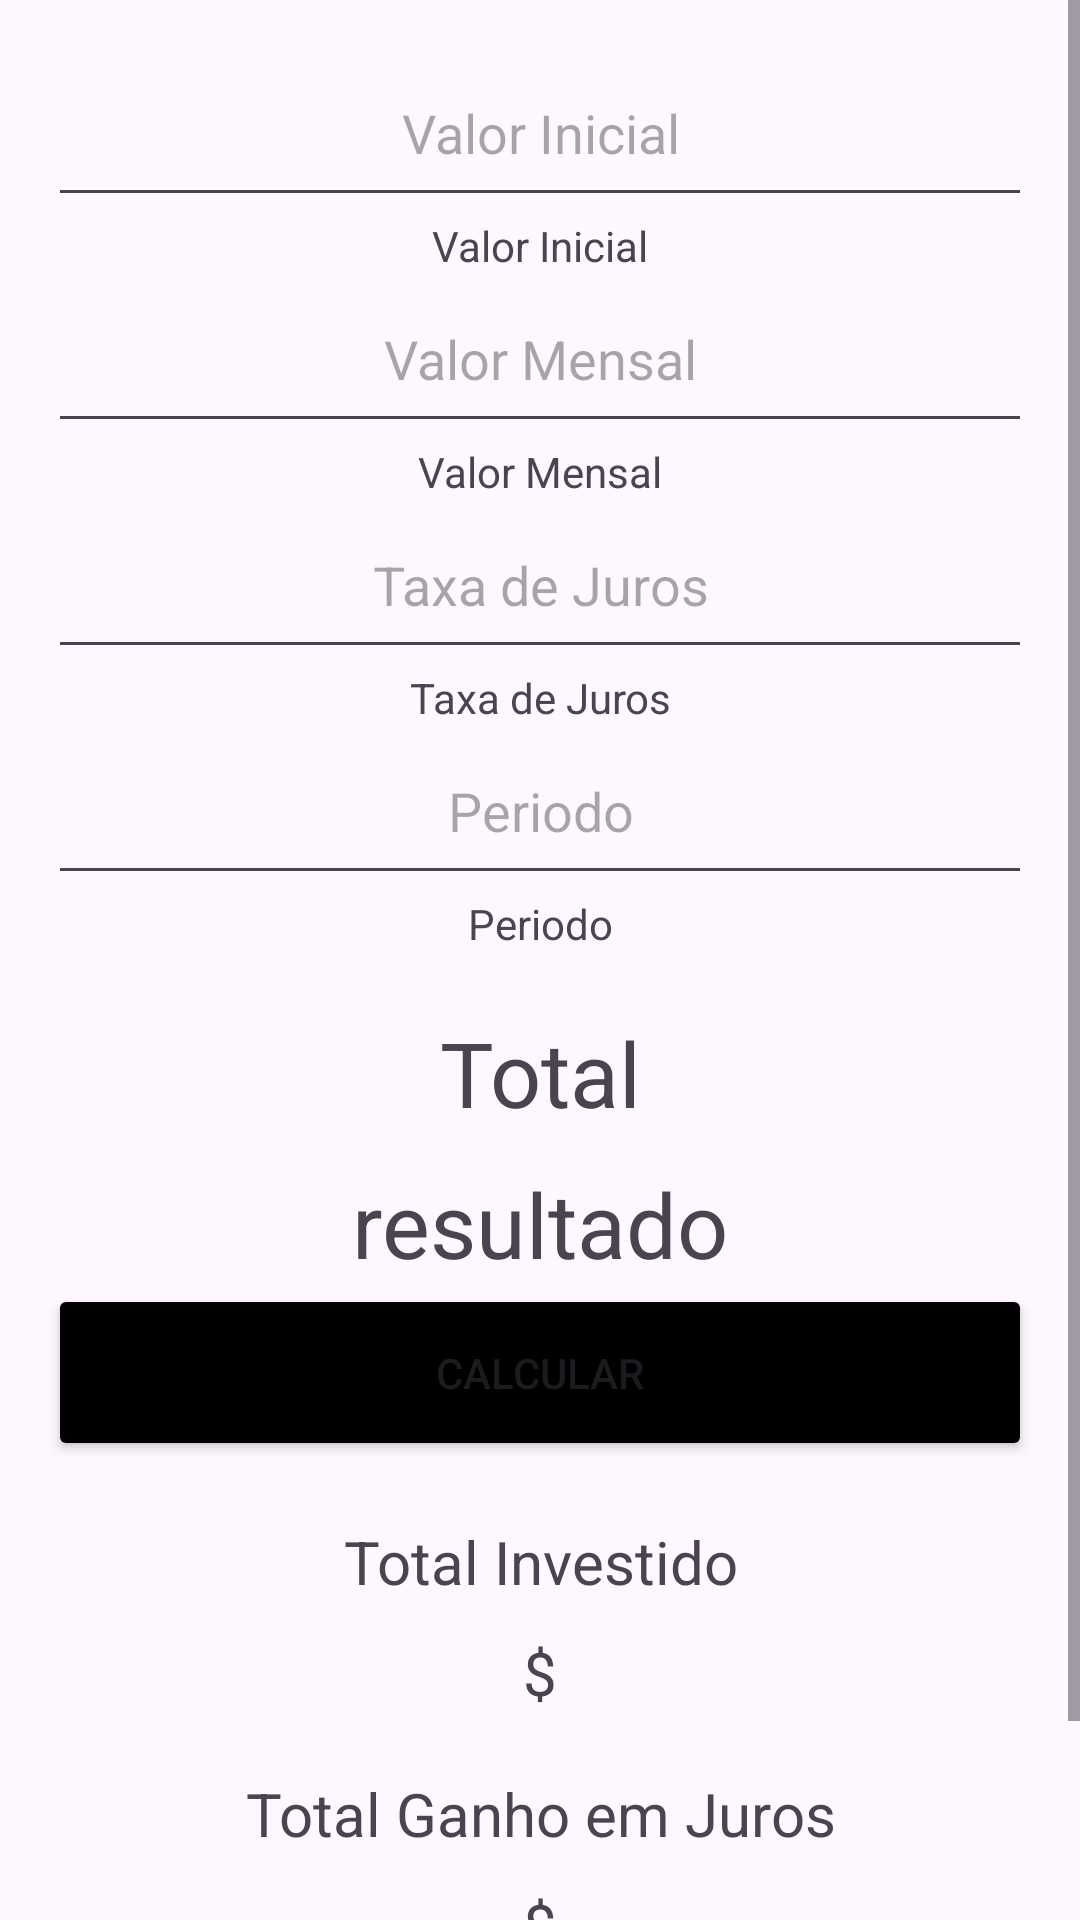

This screen was rendered from an Android layout file. Write that file and the resources it references.
<!-- AndroidManifest.xml: application theme Theme.PromissoriaClean -->
<!-- res/layout/activity_main.xml -->
<?xml version="1.0" encoding="utf-8"?>
<ScrollView xmlns:android="http://schemas.android.com/apk/res/android"
    xmlns:app="http://schemas.android.com/apk/res-auto"
    xmlns:tools="http://schemas.android.com/tools"
    android:layout_width="match_parent"
    android:layout_height="match_parent"
    tools:context=".MainActivity"

    android:orientation="vertical"
    android:layout_margin="16dp"

    >
    <LinearLayout xmlns:android="http://schemas.android.com/apk/res/android"
        xmlns:app="http://schemas.android.com/apk/res-auto"
        xmlns:tools="http://schemas.android.com/tools"
        android:layout_width="match_parent"
        android:layout_height="match_parent"
        tools:context=".MainActivity"

        android:orientation="vertical"
        android:layout_margin="16dp"

        >


        <EditText
            android:id="@+id/editText_ValorInicial"
            android:padding="16dp"
            android:hint="Valor Inicial"
            android:gravity="center"
            android:inputType="numberDecimal"
            android:layout_width="match_parent"
            android:layout_height="wrap_content"
            />
        <LinearLayout
            android:layout_width="match_parent"
            android:layout_height="wrap_content"
            android:orientation="horizontal">
            <TextView
                android:layout_weight="1"
                android:textAlignment="center"
                android:layout_width="wrap_content"
                android:layout_height="wrap_content"
                android:text="Valor Inicial"/>


        </LinearLayout>

        <EditText
            android:id="@+id/editText_ValorMensal"
            android:padding="16dp"
            android:hint="Valor Mensal"
            android:inputType="numberDecimal"
            android:gravity="center"
            android:layout_width="match_parent"
            android:layout_height="wrap_content"
            />

        <LinearLayout
            android:layout_width="match_parent"
            android:layout_height="wrap_content"
            android:orientation="horizontal">
            <TextView
                android:layout_weight="1"
                android:textAlignment="center"
                android:layout_width="wrap_content"
                android:layout_height="wrap_content"
                android:text="Valor Mensal"/>



        </LinearLayout>

        <EditText
            android:id="@+id/editText_TaxaDeJuros"
            android:padding="16dp"
            android:hint="Taxa de Juros"
            android:gravity="center"
            android:inputType="numberDecimal"
            android:layout_width="match_parent"
            android:layout_height="wrap_content"

            />
        <LinearLayout
            android:layout_width="match_parent"
            android:layout_height="match_parent" android:orientation="horizontal">
            <TextView
                android:textAlignment="center"
                android:layout_width="wrap_content"
                android:layout_height="wrap_content"
                android:text="Taxa de Juros"
                android:layout_weight="1"/>


        </LinearLayout>

        <EditText
            android:id="@+id/editText_Periodo"
            android:padding="16dp"
            android:hint="Periodo"
            android:gravity="center"
            android:inputType="numberDecimal"
            android:layout_width="match_parent"
            android:layout_height="wrap_content"

            />
        <LinearLayout
            android:layout_width="match_parent"
            android:layout_height="match_parent" android:orientation="horizontal">
            <TextView
                android:textAlignment="center"
                android:layout_width="wrap_content"
                android:layout_height="wrap_content"
                android:text="Periodo"
                android:layout_weight="1"/>


        </LinearLayout>




        <TextView
            android:layout_marginTop="20dp"
            android:textSize="30dp"
            android:textAlignment="center"
            android:layout_width="match_parent"
            android:layout_height="wrap_content"
            android:text="Total"/>

        <TextView
            android:id="@+id/textViewTotal"
            android:layout_marginTop="10dp"
            android:textSize="30dp"
            android:gravity="center"
            android:layout_width="match_parent"
            android:layout_height="wrap_content"
            android:text="resultado"/>

        <Button

            android:id="@+id/button_calculate"
            android:padding="20dp"
            android:layout_width="match_parent"
            android:layout_height="wrap_content"
            android:backgroundTint="@color/black"
            android:text="Calcular"

            />


        <TextView
            android:layout_marginTop="20dp"
            android:textSize="20dp"
            android:textAlignment="center"
            android:layout_width="match_parent"
            android:layout_height="wrap_content"
            android:text="Total Investido"/>

        <TextView
            android:id="@+id/textViewTotalInvestido"
            android:layout_marginTop="10dp"
            android:textSize="20dp"
            android:gravity="center"
            android:layout_width="match_parent"
            android:layout_height="wrap_content"
            android:text="$"/>

        <TextView
            android:layout_marginTop="20dp"
            android:textSize="20dp"
            android:textAlignment="center"
            android:layout_width="match_parent"
            android:layout_height="wrap_content"
            android:text="Total Ganho em Juros"/>

        <TextView
            android:id="@+id/textViewTotalGanhoEmJuros"
            android:layout_marginTop="10dp"
            android:textSize="20dp"
            android:gravity="center"
            android:layout_width="match_parent"
            android:layout_height="wrap_content"
            android:text="$"/>


        <Button

            android:id="@+id/buttonEmitir"
            android:padding="20dp"
            android:layout_width="match_parent"
            android:layout_height="wrap_content"
            android:backgroundTint="@color/black"
            android:text="Emitir Promissoria"
            android:enabled="false"
            android:visibility="invisible"

            />

    </LinearLayout>

</ScrollView>
<!-- resources referenced by this layout -->
<resources>
  <style name="Theme.PromissoriaClean" parent="Base.Theme.PromissoriaClean" />
  <style name="Base.Theme.PromissoriaClean" parent="Theme.Material3.DayNight.NoActionBar">
          
          
      </style>
  <!-- not gathered from this repository: default colours our renderer supplied (Android Studio template values) -->
  <color name="black">#FF000000</color>
</resources>
